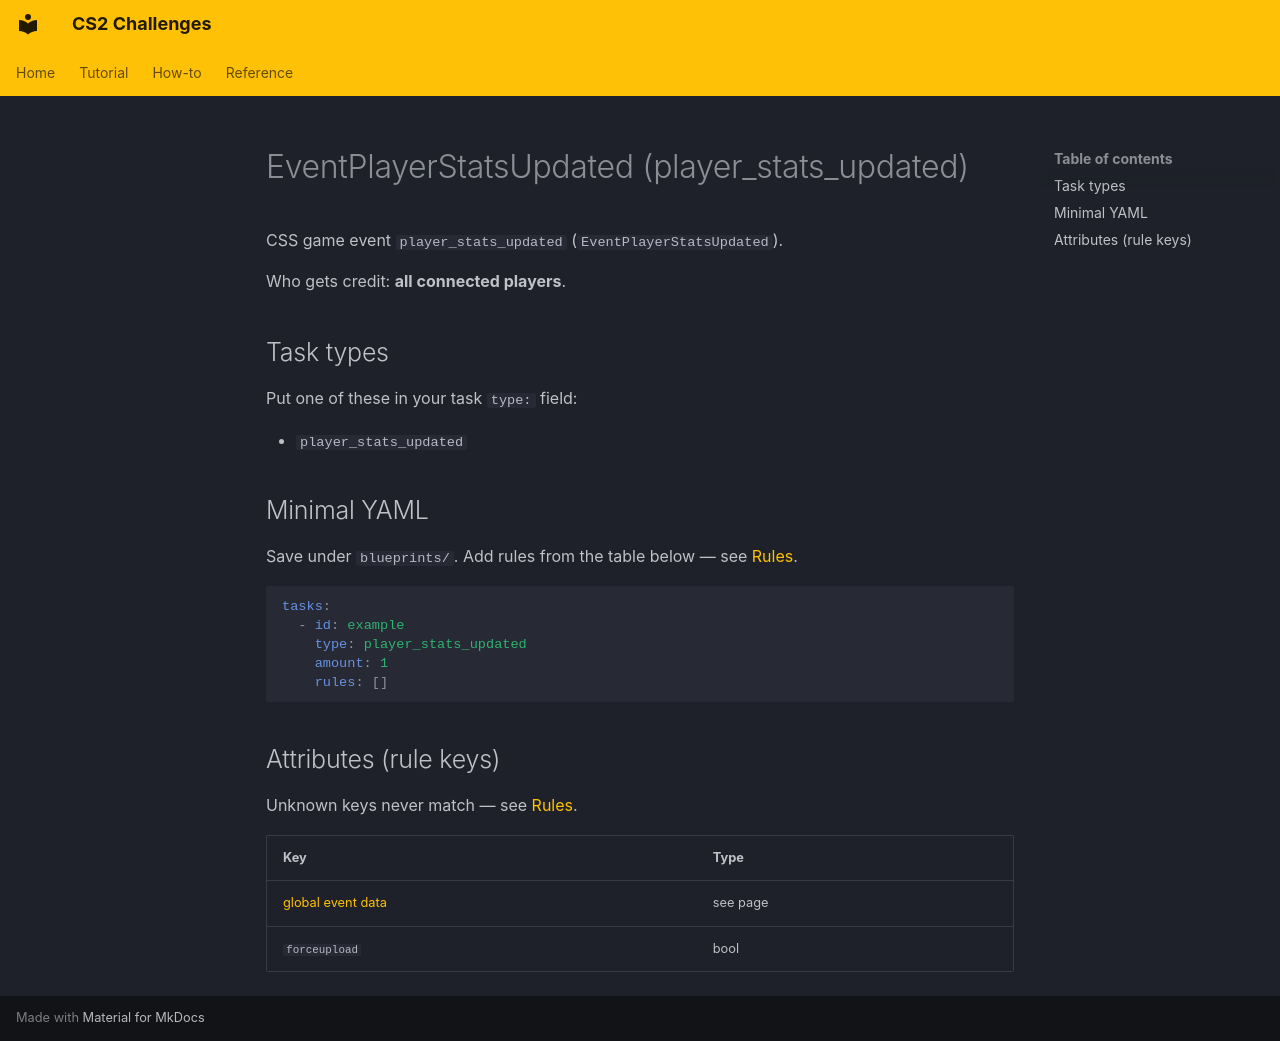

repository: Kandru/cs2-challenges · page: reference/events/EventPlayerStatsUpdated/index.html · generator: mkdocs

# EventPlayerStatsUpdated (player_stats_updated)

CSS game event `player_stats_updated` (`EventPlayerStatsUpdated`).

Who gets credit: **all connected players**.

## Task types

Put one of these in your task `type:` field:

- `player_stats_updated`

## Minimal YAML

Save under `blueprints/`. Add rules from the table below — see [Rules](../rules.md).

```yaml
tasks:
  - id: example
    type: player_stats_updated
    amount: 1
    rules: []
```

## Attributes (rule keys)

Unknown keys never match — see [Rules](../rules.md).

| Key | Type |
|-----|------|
| [global event data](../../rules/GlobalEventData.md) | see page |
| `forceupload` | bool |
